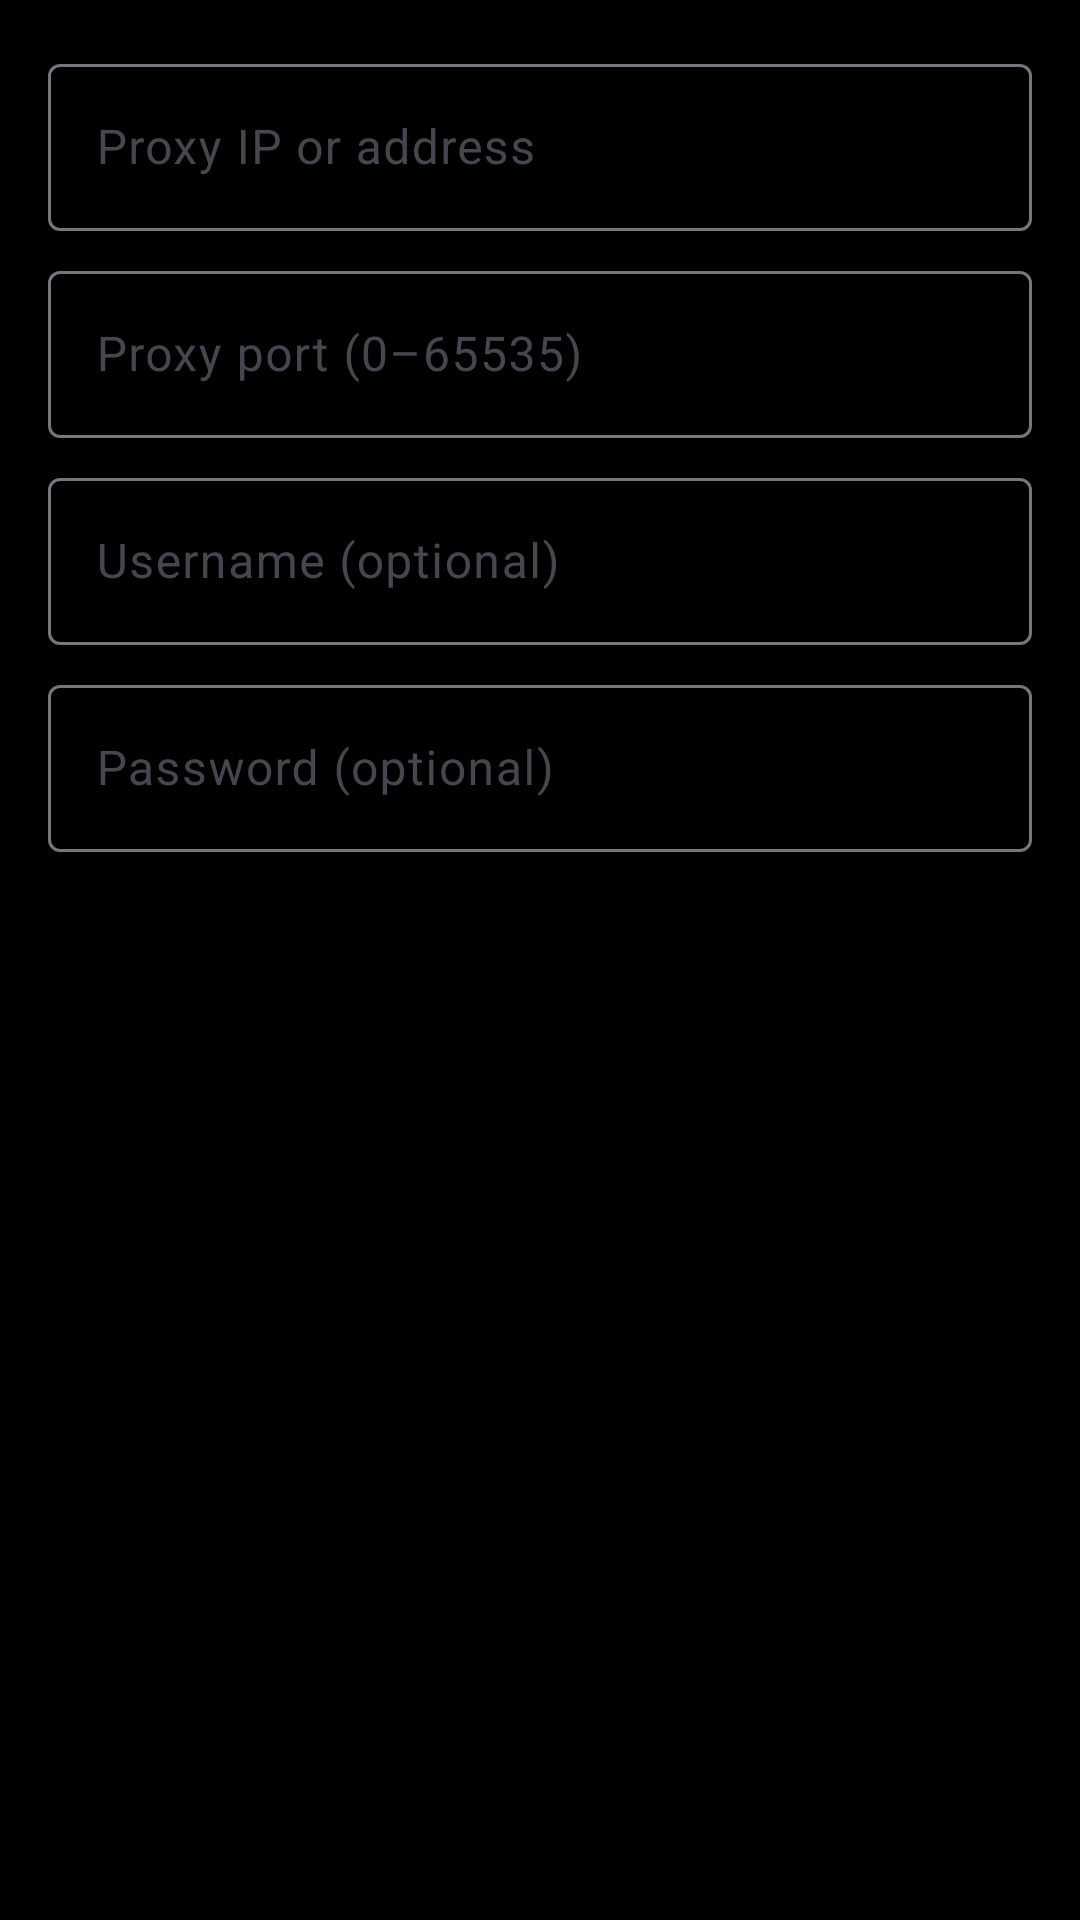

The Android layout XML behind this screen, and the referenced resources:
<!-- AndroidManifest.xml: application theme Theme.Mommys.Dark -->
<!-- res/layout/dialog_proxy.xml -->
<?xml version="1.0" encoding="utf-8"?>
<LinearLayout xmlns:android="http://schemas.android.com/apk/res/android"
    android:orientation="vertical"
    android:layout_width="match_parent"
    android:layout_height="wrap_content"
    android:padding="16dp">
    
    <com.google.android.material.textfield.TextInputLayout
        android:layout_width="match_parent"
        android:layout_height="wrap_content"
        android:hint="@string/proxy_host_hint">
        
        <com.google.android.material.textfield.TextInputEditText
            android:id="@+id/etProxyHost"
            android:layout_width="match_parent"
            android:layout_height="wrap_content"
            android:maxLength="84"
            android:inputType="text"/>
    </com.google.android.material.textfield.TextInputLayout>
    
    <com.google.android.material.textfield.TextInputLayout
        android:layout_width="match_parent"
        android:layout_height="wrap_content"
        android:layout_marginTop="8dp"
        android:hint="@string/proxy_port_hint">
        
        <com.google.android.material.textfield.TextInputEditText
            android:id="@+id/etProxyPort"
            android:layout_width="match_parent"
            android:layout_height="wrap_content"
            android:maxLength="5"
            android:inputType="number"/>
    </com.google.android.material.textfield.TextInputLayout>
    
    <com.google.android.material.textfield.TextInputLayout
        android:layout_width="match_parent"
        android:layout_height="wrap_content"
        android:layout_marginTop="8dp"
        android:hint="@string/proxy_username_hint">
        
        <com.google.android.material.textfield.TextInputEditText
            android:id="@+id/etProxyUsername"
            android:layout_width="match_parent"
            android:layout_height="wrap_content"
            android:maxLength="50"
            android:inputType="text"/>
    </com.google.android.material.textfield.TextInputLayout>
    
    <com.google.android.material.textfield.TextInputLayout
        android:layout_width="match_parent"
        android:layout_height="wrap_content"
        android:layout_marginTop="8dp"
        android:hint="@string/proxy_password_hint">
        
        <com.google.android.material.textfield.TextInputEditText
            android:id="@+id/etProxyPassword"
            android:layout_width="match_parent"
            android:layout_height="wrap_content"
            android:maxLength="50"
            android:inputType="textVisiblePassword"/>
    </com.google.android.material.textfield.TextInputLayout>
    
</LinearLayout>
<!-- resources referenced by this layout -->
<resources>
  <string name="proxy_host_hint">Proxy IP or address</string>
  <string name="proxy_password_hint">Password (optional)</string>
  <string name="proxy_port_hint">Proxy port (0–65535)</string>
  <string name="proxy_username_hint">Username (optional)</string>
  <style name="Theme.Mommys.Dark" parent="Theme.Material3.DayNight.NoActionBar">
          <item name="android:windowBackground">@color/colorBlack</item>
          <item name="android:colorBackground">@color/darkColorBg</item>
          <item name="android:statusBarColor">@color/darkColorBg</item>
          <item name="android:navigationBarColor">@color/darkColorBg</item>
          <item name="android:textColorLink">@color/colorTextImportant</item>
          <item name="android:textColorPrimary">@color/colorWhite</item>
          <item name="android:textColorSecondary">@color/colorDarkGrey</item>
          <item name="colorPrimary">@color/darkColorPrimary</item>
          <item name="colorPrimaryDark">@color/darkColorPrimaryDark</item>
          <item name="colorAccent">@color/colorAccent</item>
          <item name="colorSecondary">@color/colorAccent</item>
          <item name="colorSurface">@color/darkColorSurface</item>
          
          <item name="myToolbarBackgroundColor">@color/darkColorToolbar</item>
          <item name="mySearchHintTextColor">@color/darkSearchTextColor</item>
          <item name="mySecondaryTextAlpha">0.7</item>
          <item name="myIconTintColor">@color/colorWhite</item>
          <item name="myImageButtonBackgroundColor">@color/darkColorBtn</item>
          <item name="myCommentItemBackgroundColor">@color/darkColorCommentBg</item>
          <item name="myPostButtonsBackgroundColor">@color/colorBlack65</item>
          <item name="myPostFullscreenBackgroundColor">@color/colorBlack</item>
          <item name="myPostInfoBackground">@color/darkColorPostTitleBG</item>
          <item name="myPostBackgroundColor">@color/darkColorBg</item>
          <item name="myPostCardBackgroundColor">@color/darkColorSurface</item>
          <item name="myPostButtonBarBackgroundColor">@color/darkColorToolbar</item>
          <item name="searchViewStyle">@style/SearchView</item>
      </style>
  <color name="colorBlack">#FF000000</color>
  <color name="darkColorBg">#FF121212</color>
  <color name="colorTextImportant">#FF4980BB</color>
  <color name="colorWhite">#FFFFFFFF</color>
  <color name="colorDarkGrey">#8e8e8e</color>
  <color name="darkColorPrimary">#FF1976D2</color>
  <color name="darkColorPrimaryDark">#FF0D47A1</color>
  <color name="colorAccent">#FF4980BB</color>
  <color name="darkColorSurface">#FF1E1E1E</color>
  <color name="darkColorToolbar">#ff080808</color>
  <color name="darkSearchTextColor">#fff5f5f5</color>
  <color name="darkColorBtn">#FF2D2D2D</color>
  <color name="darkColorCommentBg">#FF252525</color>
  <color name="colorBlack65">#A6000000</color>
  <color name="darkColorPostTitleBG">#E6000000</color>
  <style name="SearchView" parent="Widget.AppCompat.SearchView">
          <item name="suggestionRowLayout">@layout/search_suggestion_layout</item>
          <item name="android:textColor">?mySearchHintTextColor</item>
          <item name="android:textColorHint">?mySearchHintTextColor</item>
          <item name="android:editTextColor">?mySearchHintTextColor</item>
      </style>
</resources>
